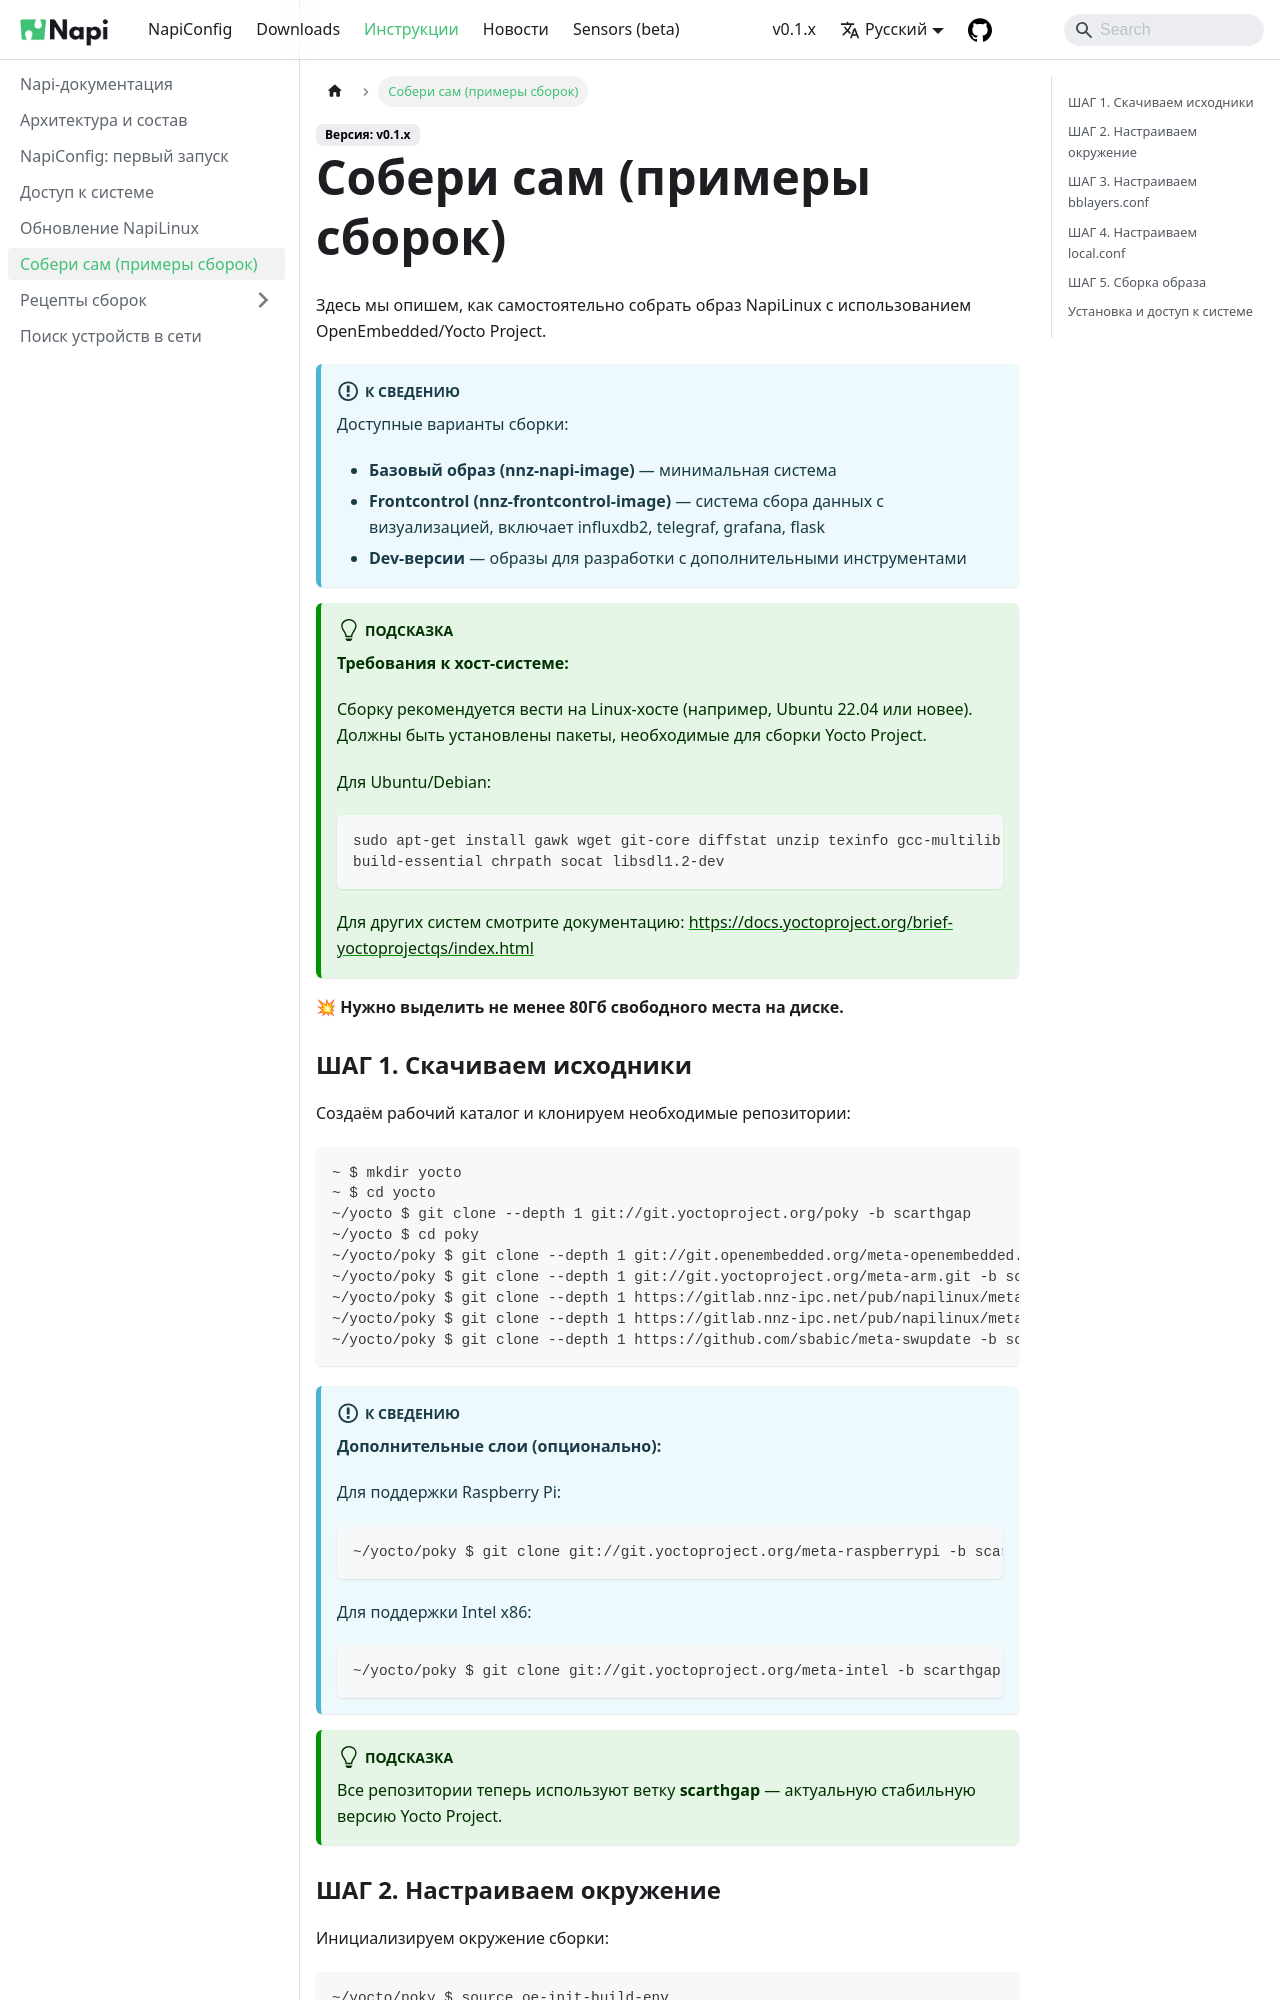

repository: lab240/napilinux · page: docs/biuld-base/index.html · generator: docusaurus

---
sidebar_position: 8
---
# Собери сам (примеры сборок)

Здесь мы опишем, как самостоятельно собрать образ NapiLinux с использованием OpenEmbedded/Yocto Project.

:::info

Доступные варианты сборки:
- **Базовый образ (nnz-napi-image)** — минимальная система
- **Frontcontrol (nnz-frontcontrol-image)** — система сбора данных с визуализацией, включает influxdb2, telegraf, grafana, flask
- **Dev-версии** — образы для разработки с дополнительными инструментами

:::

:::tip

**Требования к хост-системе:**

Сборку рекомендуется вести на Linux-хосте (например, Ubuntu 22.04 или новее).
Должны быть установлены пакеты, необходимые для сборки Yocto Project.

Для Ubuntu/Debian:
```bash 
sudo apt-get install gawk wget git-core diffstat unzip texinfo gcc-multilib \
build-essential chrpath socat libsdl1.2-dev
```
Для других систем смотрите документацию: https://docs.yoctoproject.org/brief-yoctoprojectqs/index.html

:::

:boom: **Нужно выделить не менее 80Гб свободного места на диске.**
